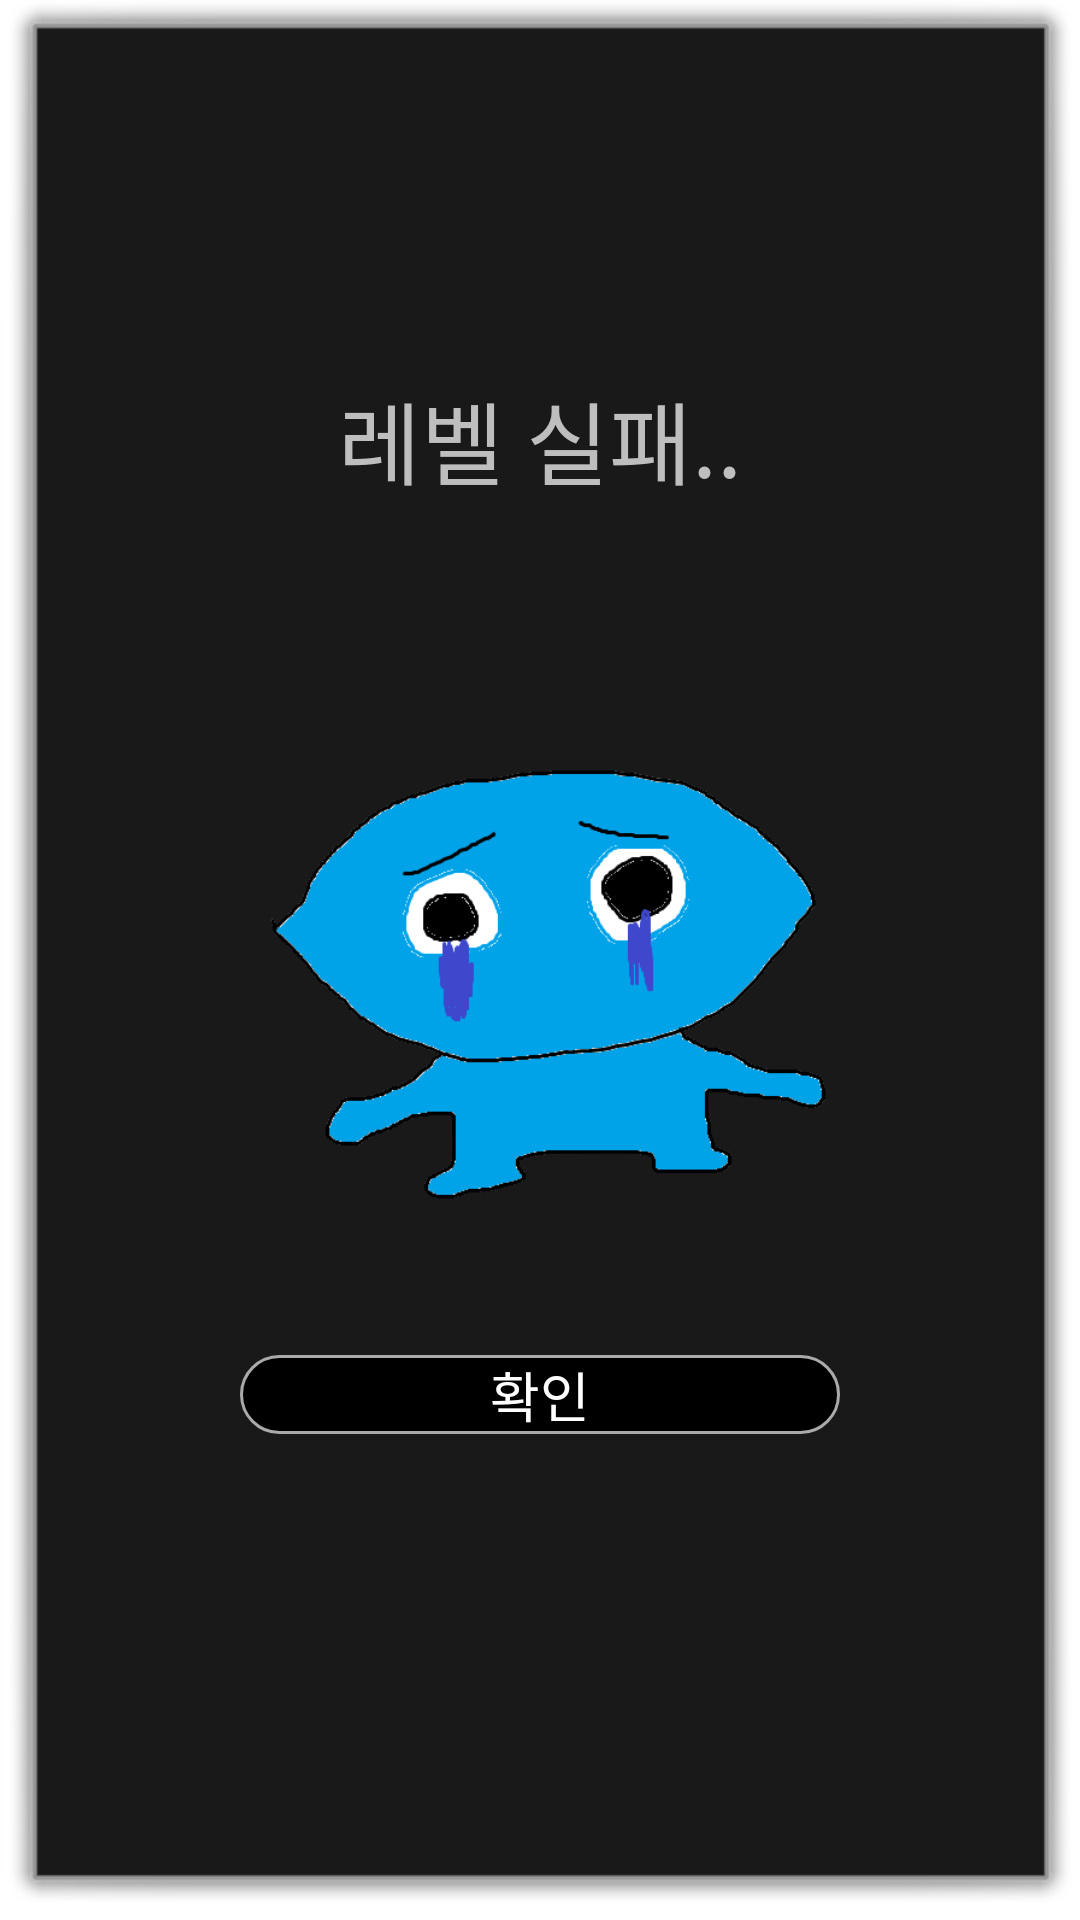

The Android layout XML behind this screen, and the referenced resources:
<!-- AndroidManifest.xml: activity theme android:Theme.Dialog -->
<!-- res/layout/activity_level_fail.xml -->
<?xml version="1.0" encoding="utf-8"?>
<androidx.constraintlayout.widget.ConstraintLayout xmlns:android="http://schemas.android.com/apk/res/android"
    android:layout_width="match_parent"
    android:layout_height="match_parent"
    xmlns:app="http://schemas.android.com/apk/res-auto">

    <TextView
        android:layout_height="wrap_content"
        android:layout_width="wrap_content"
        app:layout_constraintStart_toStartOf="parent"
        app:layout_constraintBottom_toBottomOf="parent"
        app:layout_constraintEnd_toEndOf="parent"
        app:layout_constraintTop_toTopOf="parent"
        app:layout_constraintVertical_bias="0.2"
        android:gravity="center"
        android:text="@string/level_fail"
        android:textSize="30sp"
        />

    <ImageView
        android:layout_width="0dp"
        android:layout_height="0dp"
        app:layout_constraintStart_toStartOf="parent"
        app:layout_constraintBottom_toBottomOf="parent"
        app:layout_constraintEnd_toEndOf="parent"
        app:layout_constraintTop_toTopOf="parent"
        app:layout_constraintDimensionRatio="1:1"
        app:layout_constraintWidth_percent="0.6"
        android:src="@drawable/level_fail"
        android:scaleType="fitXY"
        />

    <android.widget.Button
        android:id="@+id/btn_level_fail_ok"
        android:layout_width="200dp"
        android:layout_height="wrap_content"
        app:layout_constraintStart_toStartOf="parent"
        app:layout_constraintBottom_toBottomOf="parent"
        app:layout_constraintEnd_toEndOf="parent"
        app:layout_constraintTop_toTopOf="parent"
        app:layout_constraintVertical_bias="0.75"
        android:text="@string/general_confirm"
        android:textColor="@color/white"
        android:textSize="18sp"
        android:background="@drawable/round_button"
        />


</androidx.constraintlayout.widget.ConstraintLayout>
<!-- resources referenced by this layout -->
<resources>
  <color name="white">#FFFFFFFF</color>
  <!-- drawable level_fail: png bitmap (drawable, 28142 bytes) -->
  <!-- drawable round_button (drawable) -->
  <?xml version="1.0" encoding="utf-8"?>
  <selector xmlns:android="http://schemas.android.com/apk/res/android" >
      
      <item android:state_pressed="false">
          <shape>
              
              <solid android:color="@color/black" />
              
              <stroke
                  android:width="1dp"
                  android:color="#ffaaaaaa" />
              <corners
                  android:bottomLeftRadius="30dp"
                  android:bottomRightRadius="30dp"
                  android:topLeftRadius="30dp"
                  android:topRightRadius="30dp" />
          </shape>
      </item>
  
      
      <item android:state_pressed="true">
          <shape>
              
              <solid android:color="#ff000000" />
              
              <stroke
                  android:width="1dp"
                  android:color="@color/white" />
              
              <corners
                  android:bottomLeftRadius="30dp"
                  android:bottomRightRadius="30dp"
                  android:topLeftRadius="30dp"
                  android:topRightRadius="30dp" />
          </shape>
      </item>
  </selector>
  <string name="general_confirm">확인</string>
  <string name="level_fail">레벨 실패..</string>
  <color name="black">#FF000000</color>
</resources>
